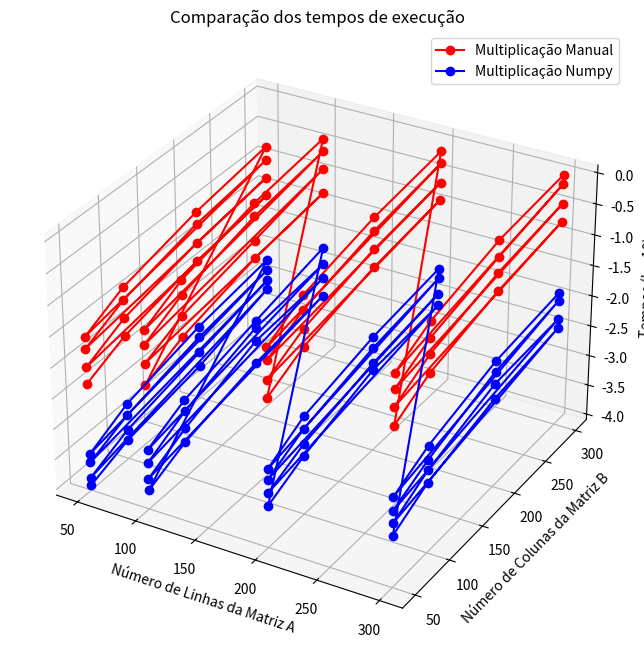

Reproduce this figure in Python.
import numpy as np
from matplotlib import pyplot
import random
import time
from matplotlib import pyplot as plt

#Usando so as funções do pyton=
MatrizR=[]
dimensoes=[50,100,200,300]
temposNP= []
temposPy= []
linhas_matriz_A = []
colunas_matriz_B = []


def criar(n,j,p,q):
    matrizA= [[random.randint(0,5) for i in range(j)] for _ in range(n)]
    matrizB= [[random.randint(0,5) for i in range(q)] for _ in range(p)]
    print("As dimensões escolhidas foram: "+str(n) +"x" +str(j) +" e " +str(p) +"x" +str(q))
    return matrizA,matrizB

def mult(matriz1, matriz2):
    linhas1= len(matriz1)
    colunas1= len(matriz1[0])
    linhas2= len(matriz2)
    colunas2= len(matriz2[0])

    if colunas1 != linhas2:
        raise ValueError("Numero de colunas da primeira matriz precisa ser igual ao numero de linhas da segunda")
    
    resultado= [[0]*colunas2 for _ in range(linhas1)]
    
    for i in range(linhas1):
        for j in range(colunas2):
            soma=0
            for k in range(colunas1):
                soma += matriz1[i][k] * matriz2[k][j]
            resultado[i][j]=soma
    return resultado


for n in dimensoes:
    for j in dimensoes:
        for p in dimensoes:
            for q in dimensoes:
                if j == p:
                    matrizA, matrizB= criar(n,j,p,q)
                    tempoinicial= time.perf_counter()
                    mult(matrizA,matrizB)
                    tempofinal= time.perf_counter() - tempoinicial
                    print(tempofinal)
                    temposPy.append(tempofinal)
                    matrizA=np.array(matrizA)
                    matrizB=np.array(matrizB)
                    tempoinicial= time.perf_counter()
                    matrizA@matrizB
                    tempofinal= time.perf_counter() - tempoinicial
                    print(tempofinal)
                    temposNP.append(tempofinal)
                    linhas_matriz_A.append(n)
                    colunas_matriz_B.append(q)

linhas_matriz_A= np.array(linhas_matriz_A)
colunas_matriz_B= np.array(colunas_matriz_B)
temposPy= np.array(temposPy)
temposNP= np.array(temposNP)


fig = plt.figure(figsize=(14,8))
ax= fig.add_subplot(111, projection="3d")

temposPy_log= np.log10(temposPy)
temposNP_log= np.log10(temposNP)

ax.plot(linhas_matriz_A,colunas_matriz_B,temposPy_log, 'o-', c="red", label="Multiplicação Manual")
ax.plot(linhas_matriz_A,colunas_matriz_B,temposNP_log, 'o-', c="blue", label="Multiplicação Numpy")
ax.set_xlabel("Número de Linhas da Matriz A")
ax.set_ylabel("Número de Colunas da Matriz B")
ax.set_zlabel("Tempos (log10)")
ax.set_title("Comparação dos tempos de execução")
plt.legend()
plt.show()



